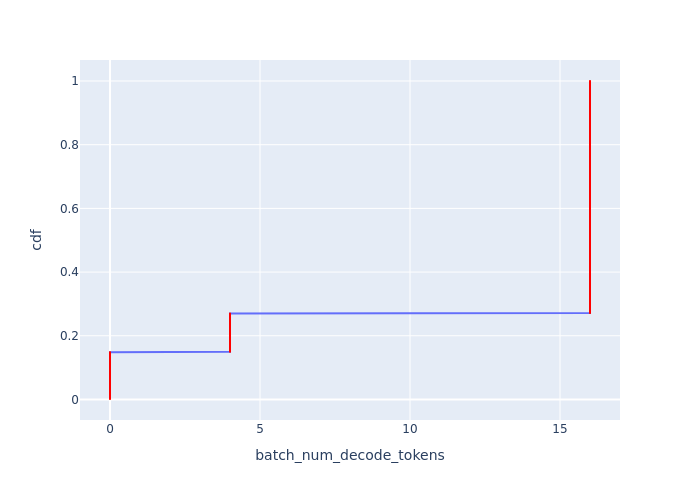

Values plotted in this chart, from the file beside it:
Batch Id, batch_num_decode_tokens, cdf
0, 0, 0.001484
1, 0, 0.002967
2, 0, 0.004451
3, 0, 0.005935
4, 0, 0.007418
5, 0, 0.008902
6, 0, 0.01039
7, 0, 0.01187
8, 0, 0.01335
9, 0, 0.01484
10, 0, 0.01632
11, 0, 0.0178
12, 0, 0.01929
13, 0, 0.02077
14, 0, 0.02226
15, 0, 0.02374
98, 0, 0.02522
99, 0, 0.02671
100, 0, 0.02819
101, 0, 0.02967
102, 0, 0.03116
103, 0, 0.03264
104, 0, 0.03412
105, 0, 0.03561
106, 0, 0.03709
107, 0, 0.03858
108, 0, 0.04006
109, 0, 0.04154
110, 0, 0.04303
111, 0, 0.04451
112, 0, 0.04599
113, 0, 0.04748
196, 0, 0.04896
197, 0, 0.05045
198, 0, 0.05193
199, 0, 0.05341
200, 0, 0.0549
201, 0, 0.05638
202, 0, 0.05786
203, 0, 0.05935
204, 0, 0.06083
205, 0, 0.06231
206, 0, 0.0638
207, 0, 0.06528
208, 0, 0.06677
209, 0, 0.06825
210, 0, 0.06973
211, 0, 0.07122
294, 0, 0.0727
295, 0, 0.07418
296, 0, 0.07567
297, 0, 0.07715
298, 0, 0.07864
299, 0, 0.08012
300, 0, 0.0816
301, 0, 0.08309
302, 0, 0.08457
303, 0, 0.08605
304, 0, 0.08754
305, 0, 0.08902
... 614 more rows
